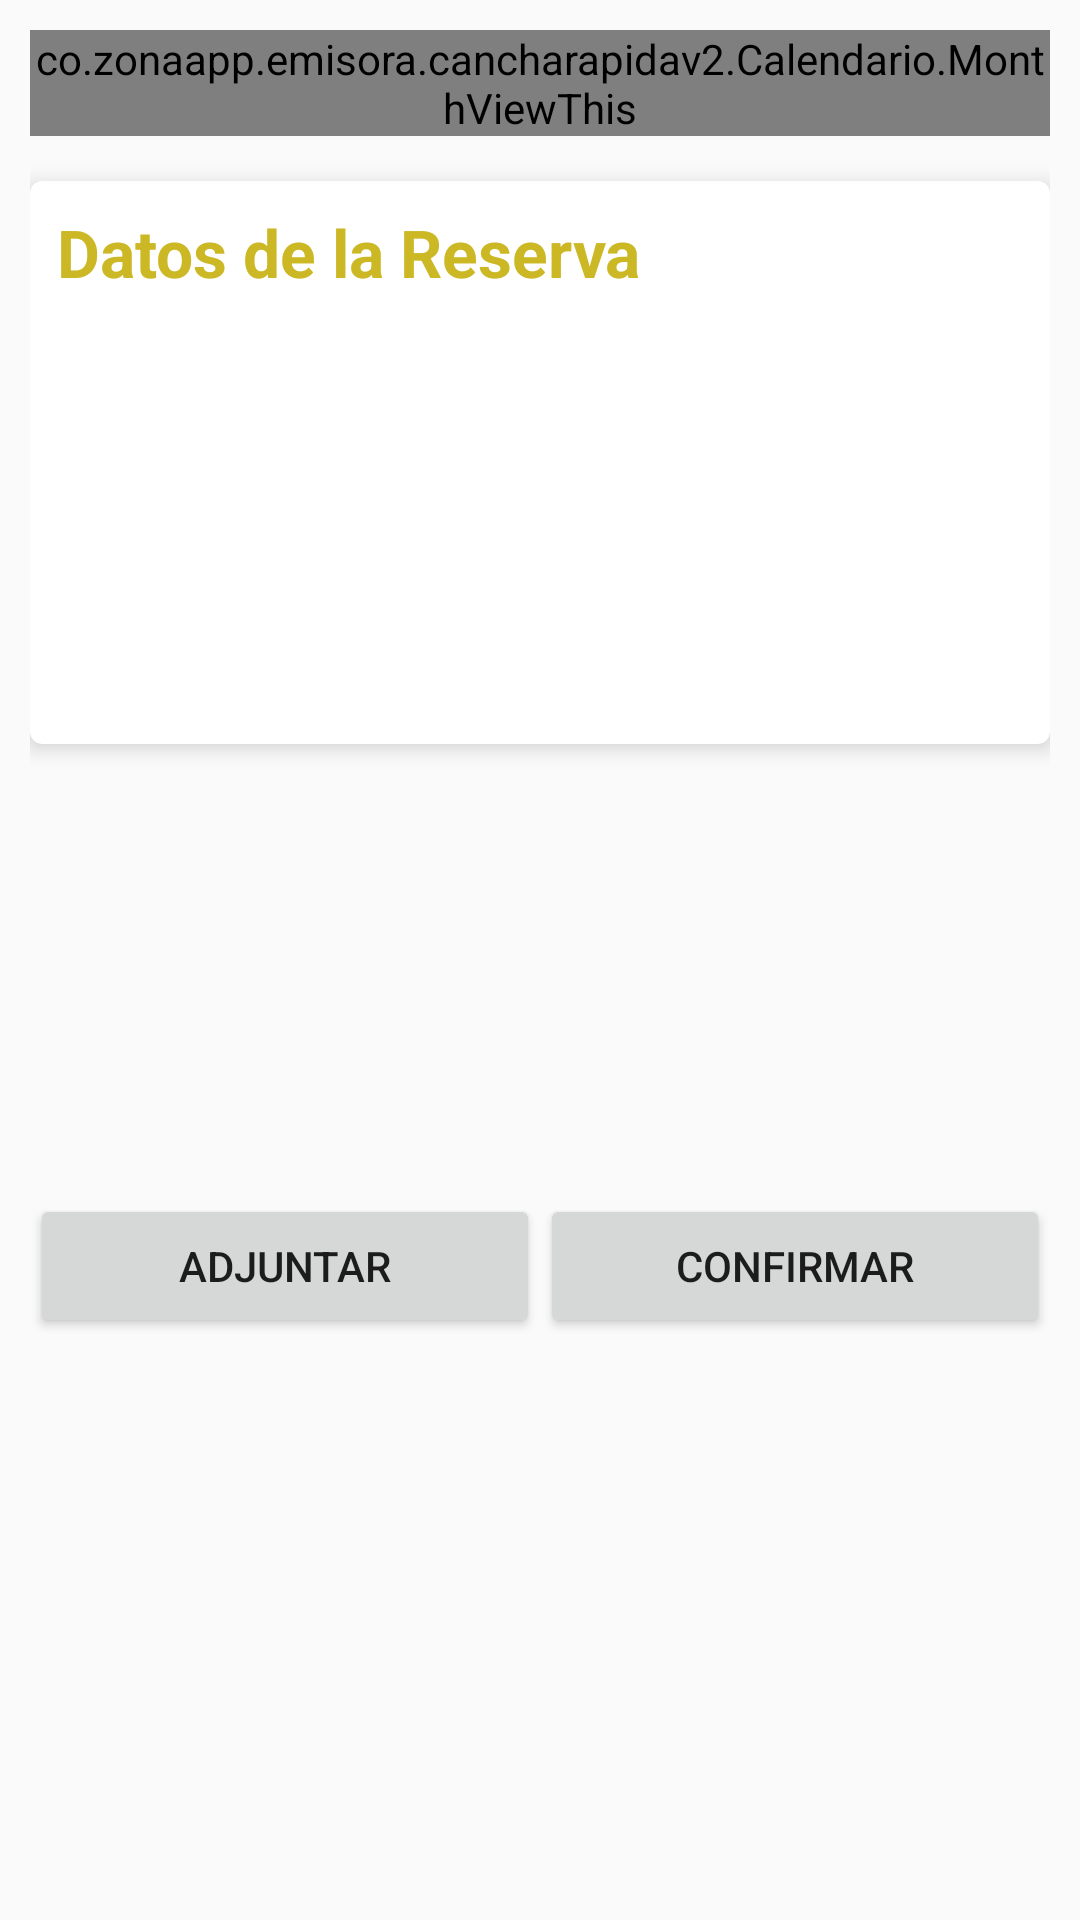

This screen was rendered from an Android layout file. Write that file and the resources it references.
<!-- AndroidManifest.xml: application theme AppTheme -->
<!-- res/layout/content_act_tomar_reserva.xml -->
<?xml version="1.0" encoding="utf-8"?>
<LinearLayout xmlns:android="http://schemas.android.com/apk/res/android"
    xmlns:app="http://schemas.android.com/apk/res-auto"
    xmlns:tools="http://schemas.android.com/tools"
    android:layout_width="match_parent"
    android:layout_height="match_parent"
    android:paddingBottom="10dp"
    android:paddingLeft="10dp"
    android:paddingRight="10dp"
    android:paddingTop="10dp"
    android:orientation="vertical"
    app:layout_behavior="@string/appbar_scrolling_view_behavior"
    tools:context="co.zonaapp.emisora.cancharapidav2.Actividades.ActTomarReserva"
    tools:showIn="@layout/activity_tomar_reserva">

    <ScrollView
        android:layout_width="match_parent"
        android:layout_height="wrap_content">

        <LinearLayout
            android:layout_width="match_parent"
            android:orientation="vertical"
            android:layout_height="wrap_content">

            <co.zonaapp.emisora.cancharapidav2.Calendario.MonthViewThis
                xmlns:android="http://schemas.android.com/apk/res/android"
                android:id="@+id/calendar_month_view"
                android:layout_width="match_parent"
                android:layout_height="wrap_content"
                app:currentDayTextColorMV="@color/colorAccent"
                app:daysOfWeekTextColorMV="@android:color/black"
                app:daysOfMonthTextColorMV="@android:color/darker_gray"
                app:monthNameTextColorMV="@color/colorAccent"
                app:prevButtonBackgroundResourceMV="@drawable/ic_left_arrow"
                app:nextButtonBackgroundResourceMV="@drawable/ic_right_arrow"
                app:calendarBackgroundColorMV="@android:color/white"/>

            <android.support.v7.widget.CardView
                android:layout_width="match_parent"
                android:layout_height="wrap_content"
                android:layout_marginTop="15dp"
                app:cardBackgroundColor="@android:color/white"
                app:cardCornerRadius="4dp"
                app:cardElevation="4dp"
                app:contentPaddingBottom="6dp"
                app:contentPaddingLeft="6dp"
                app:contentPaddingRight="6dp"
                app:contentPaddingTop="6dp"
                android:id="@+id/view">

                <LinearLayout
                    android:layout_width="match_parent"
                    android:layout_height="wrap_content"
                    android:orientation="vertical">

                    <TextView
                        android:id="@+id/textView2"
                        android:layout_width="wrap_content"
                        android:layout_height="wrap_content"
                        android:padding="3dp"
                        android:text="Datos de la Reserva"
                        android:textAppearance="?android:attr/textAppearanceLarge"
                        android:textColor="@color/colorPrimary"
                        android:textStyle="bold" />

                    <LinearLayout
                        android:layout_width="match_parent"
                        android:layout_height="wrap_content"
                        android:layout_marginLeft="9dp"
                        android:orientation="vertical">

                        <TextView
                            android:id="@+id/txtFecha"
                            android:layout_width="match_parent"
                            android:layout_height="wrap_content"
                            android:textColor="#000"
                            android:textSize="15sp" />

                    </LinearLayout>

                    <LinearLayout
                        android:layout_width="match_parent"
                        android:layout_height="wrap_content"
                        android:layout_marginLeft="9dp"
                        android:layout_marginTop="5dp"
                        android:orientation="vertical">

                        <TextView
                            android:id="@+id/txtHora"
                            android:layout_width="match_parent"
                            android:layout_height="wrap_content"
                            android:textColor="#000" />

                    </LinearLayout>

                    <LinearLayout
                        android:layout_width="match_parent"
                        android:layout_height="wrap_content"
                        android:layout_marginLeft="9dp"
                        android:layout_marginTop="5dp"
                        android:orientation="vertical">

                        <TextView
                            android:id="@+id/txtNombre"
                            android:layout_width="match_parent"
                            android:layout_height="wrap_content"
                            android:textColor="#000" />

                    </LinearLayout>

                    <LinearLayout
                        android:layout_width="match_parent"
                        android:layout_height="wrap_content"
                        android:layout_marginLeft="9dp"
                        android:layout_marginTop="5dp"
                        android:orientation="vertical">

                        <TextView
                            android:id="@+id/txtCodigo"
                            android:layout_width="match_parent"
                            android:layout_height="wrap_content"
                            android:textColor="#000" />

                    </LinearLayout>

                    <LinearLayout
                        android:layout_width="match_parent"
                        android:layout_height="wrap_content"
                        android:layout_marginLeft="9dp"
                        android:layout_marginTop="5dp"
                        android:orientation="vertical">

                        <TextView
                            android:id="@+id/txtDescripcion"
                            android:layout_width="match_parent"
                            android:layout_height="wrap_content" />

                    </LinearLayout>

                    <LinearLayout
                        android:layout_width="match_parent"
                        android:layout_height="wrap_content"
                        android:layout_marginLeft="9dp"
                        android:layout_marginTop="5dp"
                        android:orientation="vertical">

                        <TextView
                            android:id="@+id/txtValor"
                            android:layout_width="match_parent"
                            android:layout_height="wrap_content"
                            android:textColor="#000" />

                    </LinearLayout>

                </LinearLayout>

            </android.support.v7.widget.CardView>

            <ImageView
                android:layout_width="match_parent"
                android:layout_height="150dp"
                android:id="@+id/imgCarnet"
                android:layout_gravity="center_horizontal"/>

            <LinearLayout
                android:layout_width="match_parent"
                android:layout_height="wrap_content"
                android:layout_below="@+id/view"
                android:layout_centerHorizontal="true"
                android:orientation="horizontal"
                android:id="@+id/linearLayout">

                <Button
                    android:layout_width="match_parent"
                    android:layout_height="wrap_content"
                    android:text="Adjuntar"
                    android:layout_weight="1"
                    android:id="@+id/btnAdjuntar" />

                <Button
                    android:layout_width="match_parent"
                    android:layout_height="wrap_content"
                    android:text="Confirmar"
                    android:layout_weight="1"
                    android:id="@+id/btnconfirmar" />

            </LinearLayout>

        </LinearLayout>

    </ScrollView>

</LinearLayout>
<!-- res/layout/activity_tomar_reserva.xml (included above) -->
<?xml version="1.0" encoding="utf-8"?>
<android.support.design.widget.CoordinatorLayout xmlns:android="http://schemas.android.com/apk/res/android"
    xmlns:app="http://schemas.android.com/apk/res-auto"
    xmlns:tools="http://schemas.android.com/tools"
    android:layout_width="match_parent"
    android:layout_height="match_parent"
    android:fitsSystemWindows="true"
    android:background="@drawable/grama"
    android:id="@+id/coor"
    tools:context="co.zonaapp.emisora.cancharapidav2.Actividades.ActTomarReserva">

    <android.support.design.widget.AppBarLayout
        android:layout_width="match_parent"
        android:layout_height="wrap_content"
        android:theme="@style/AppTheme.AppBarOverlay">

        <android.support.v7.widget.Toolbar
            android:id="@+id/toolbar"
            android:layout_width="match_parent"
            android:layout_height="?attr/actionBarSize"
            android:background="?attr/colorPrimary"
            app:popupTheme="@style/AppTheme.PopupOverlay" />

    </android.support.design.widget.AppBarLayout>

    <include layout="@layout/content_act_tomar_reserva" />

</android.support.design.widget.CoordinatorLayout>
<!-- resources referenced by this layout -->
<resources>
  <color name="colorAccent">#f90000</color>
  <color name="colorPrimary">#ccb825</color>
  <!-- drawable grama: jpg bitmap (drawable, 134777 bytes) -->
  <style name="AppTheme.AppBarOverlay" parent="ThemeOverlay.AppCompat.Dark.ActionBar" />
  <style name="AppTheme.PopupOverlay" parent="ThemeOverlay.AppCompat.Light" />
  <style name="AppTheme" parent="Theme.AppCompat.Light.NoActionBar">
          
          <item name="colorPrimary">@color/colorPrimary</item>
          <item name="colorPrimaryDark">@color/colorPrimaryDark</item>
          <item name="colorAccent">@color/colorAccent</item>
      </style>
  <color name="colorPrimaryDark">#ccb825</color>
</resources>
